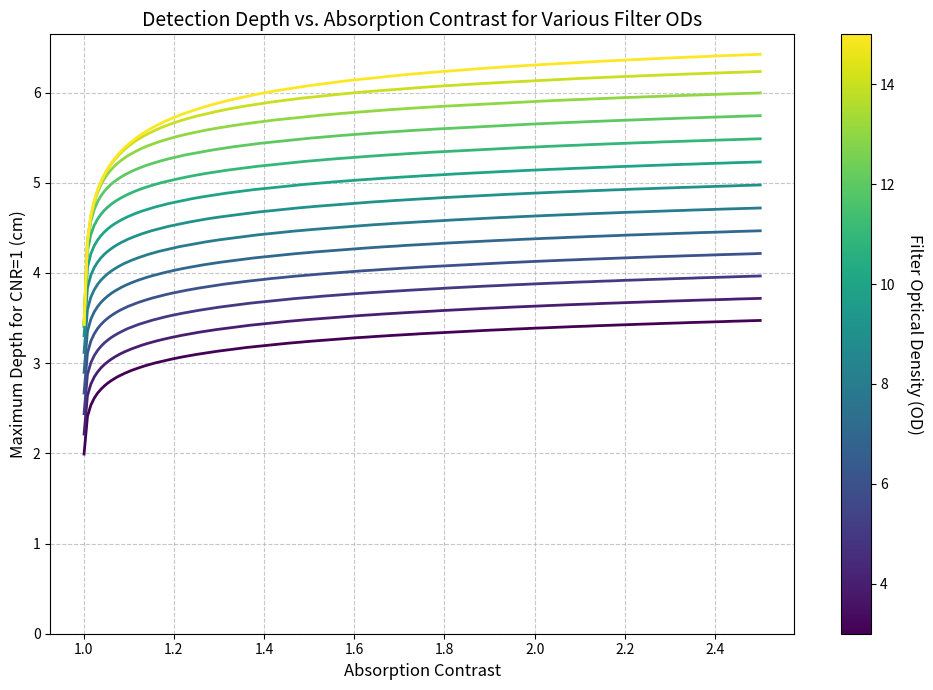

Generate this figure with matplotlib:
# %% [markdown]
# # Ultrasound-Modulated Optical Tomography (UOT) Feasibility Analysis
#
# This notebook analyzes the feasibility of UOT for detecting neural activity by:
# 1. Estimating the number of tagged photons
# 2. Analyzing contrast-to-noise requirements
# 3. Simulating detection depth vs. absorption contrast

# %% [markdown]
# ## Setup and Constants

# %%
import numpy as np
import matplotlib.pyplot as plt
from scipy.constants import h, c
import matplotlib.cm as cm
import matplotlib.colors as mcolors

# %% [markdown]
# ## Core Physics Parameters

# %%
# Tissue optical properties
ABSORPTION_COEF = 0.02  # Absorption coefficient [mm^-1]
REDUCED_SCATTERING_COEF = 0.67  # Reduced scattering coefficient [mm^-1]

# Light properties
WAVELENGTH = 800e-9  # Wavelength [m] (800 nm)
INCIDENT_INTENSITY = 100e-3  # Incident light intensity [W/cm^2]
SOURCE_AREA = 1  # Source area [cm^2]

# Ultrasound properties
TAGGING_EFFICIENCY = 0.1  # Fraction of light that gets frequency-shifted
FOCAL_SPOT_SIZE = 1  # Focal spot size [mm^2]

# Detection properties
DETECTOR_AREA = 100  # Detector area [mm^2]
DETECTOR_EFFICIENCY = 0.075  # Fraction of detected photons that produce signal
DETECTOR_COLLECTION = 0.1  # Fraction of light collected by detector

# Calculate source power and photon energy
SOURCE_POWER = INCIDENT_INTENSITY * SOURCE_AREA  # [W]
PHOTON_ENERGY = h * c / WAVELENGTH  # [J]
SOURCE_PHOTONS = SOURCE_POWER / PHOTON_ENERGY  # [photons/s]

# calculate effective attenuation coefficient
MU_EFF = np.sqrt(3 * ABSORPTION_COEF * (ABSORPTION_COEF + REDUCED_SCATTERING_COEF))


# %% [markdown]
# ## Optical Propagation Functions


# %%
def green_function_forward(z):
    """Calculate the forward Green's function for photon propagation."""
    z0 = -1 / MU_EFF
    return (
        -3
        * (MU_EFF + ABSORPTION_COEF)
        / (4 * np.pi)
        * 2
        * z
        * z0
        * (MU_EFF + 1 / z)
        * np.exp(-MU_EFF * z)
        / z**2
    )


def green_function_backward(z):
    """Calculate the backward Green's function for photon propagation."""
    return 2 * z / (4 * np.pi) * (MU_EFF + 1 / z) * np.exp(-MU_EFF * z) / z**2


def calc_tagged_photons(z):
    """Calculate the number of tagged photons reaching the detector."""
    forward_loss = green_function_forward(z) * TAGGING_EFFICIENCY * FOCAL_SPOT_SIZE
    backward_loss = green_function_backward(z) * DETECTOR_AREA

    return SOURCE_PHOTONS * forward_loss * backward_loss * DETECTOR_EFFICIENCY


def calc_cnr(n_tagged_baseline, n_tagged_contrast, n_untagged):
    """Calculate the contrast-to-noise ratio."""
    return (
        np.sqrt(2)
        * (n_tagged_contrast - n_tagged_baseline)
        / np.sqrt(n_tagged_baseline + n_tagged_contrast + n_untagged)
    )


# %% [markdown]
# ## Basic Photon Estimation Analysis


# %%
def run_basic_analysis(depth_mm=10):
    """Run a basic analysis of tagged photons at a specified depth."""
    # Calculate losses
    forward_loss = (
        green_function_forward(depth_mm) * TAGGING_EFFICIENCY * FOCAL_SPOT_SIZE
    )
    backward_loss = green_function_backward(depth_mm) * DETECTOR_AREA

    # Calculate detector power and number of tagged photons
    detected_power = SOURCE_POWER * forward_loss * backward_loss
    tagged_photons = detected_power / PHOTON_ENERGY

    # Display results
    print("=" * 50)
    print(f"{'Analysis at '+str(depth_mm)+'mm depth':<30}")
    print("=" * 50)
    print(f"{'Forward Loss':<30}: {forward_loss:.2e}")
    print(f"{'Backward Loss':<30}: {backward_loss:.2e}")
    print(f"{'Source Power':<30}: {SOURCE_POWER:.2e} W")
    print(f"{'Power at Detector':<30}: {detected_power:.2e} W")
    print(f"{'Source Photons/s':<30}: {SOURCE_PHOTONS:.2e}")
    print(f"{'Tagged Photons/s':<30}: {tagged_photons:.2e}")
    print("=" * 50)

    return tagged_photons


# Run the basic analysis
tagged_photons = run_basic_analysis(10)

# %% [markdown]
# ## Depth vs. Contrast Simulation


# %%
def calc_untagged_photons(filter_od):
    filter_transmission = 10.0 ** (-filter_od)
    n_untagged = (
        SOURCE_PHOTONS * DETECTOR_COLLECTION * filter_transmission * DETECTOR_EFFICIENCY
    )
    return n_untagged


def simulate_depth_vs_contrast():
    """Simulate and plot the relationship between detection depth and absorption contrast."""
    # Depth and contrast grids
    depths_mm = np.linspace(1, 100, 10000)
    contrasts = np.linspace(1.001, 2.5, 200)

    # Precompute tagged photons for all depths
    n_tagged_baseline = np.array([calc_tagged_photons(z) for z in depths_mm])

    def compute_depth_for_cnr1(filter_od):
        """Compute maximum depth for CNR=1 across different contrast values."""
        # Calculate untagged photon transmission
        n_untagged = calc_untagged_photons(filter_od)

        depths_cm = []
        for contrast in contrasts:
            # Calculate tagged photons with contrast
            n_tagged_contrast = n_tagged_baseline * contrast

            # Calculate CNR for each depth
            cnr_values = calc_cnr(n_tagged_baseline, n_tagged_contrast, n_untagged)

            # Find maximum depth where CNR >= 1
            valid_depths = depths_mm[cnr_values >= 1]
            max_depth_cm = (
                valid_depths.max() if valid_depths.size else 0
            ) / 10  # Convert to cm
            depths_cm.append(max_depth_cm)

        return np.array(depths_cm)

    # Plot setup
    filter_od_values = np.arange(3, 16, 1)
    cmap = cm.viridis
    norm = mcolors.Normalize(vmin=filter_od_values.min(), vmax=filter_od_values.max())

    # Create plot
    fig, ax = plt.subplots(figsize=(10, 7))

    # Plot depth curves for each filter OD
    for filter_od in filter_od_values:
        depth_curve = compute_depth_for_cnr1(filter_od)
        ax.plot(contrasts, depth_curve, color=cmap(norm(filter_od)), linewidth=2)

    # Add colorbar
    sm = cm.ScalarMappable(cmap=cmap, norm=norm)
    sm.set_array([])
    cbar = plt.colorbar(sm, ax=ax)
    cbar.set_label(
        "Filter Optical Density (OD)", rotation=270, labelpad=20, fontsize=12
    )

    # Set labels and title
    ax.set_xlabel("Absorption Contrast", fontsize=12)
    ax.set_ylabel("Maximum Depth for CNR=1 (cm)", fontsize=12)
    ax.grid(True, linestyle="--", alpha=0.7)
    ax.set_ylim(bottom=0)
    ax.set_title(
        "Detection Depth vs. Absorption Contrast for Various Filter ODs", fontsize=14
    )

    plt.tight_layout()
    plt.show()


# Run the simulation
simulate_depth_vs_contrast()

# %%
